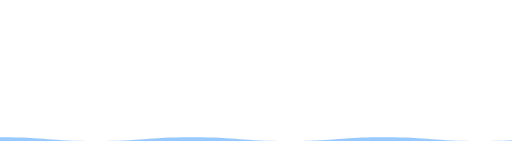
t = 0.00 s
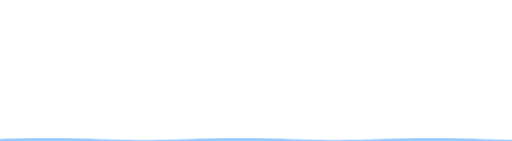
t = 0.63 s
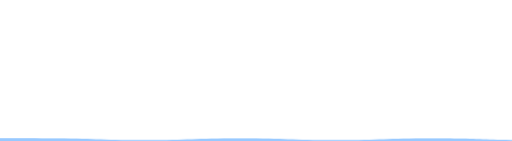
t = 1.88 s
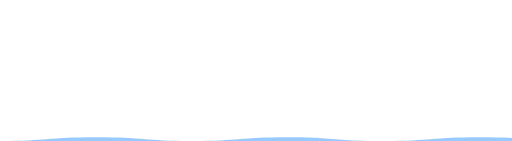
t = 2.50 s
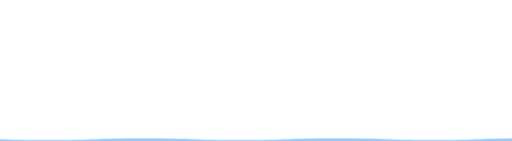
t = 3.13 s
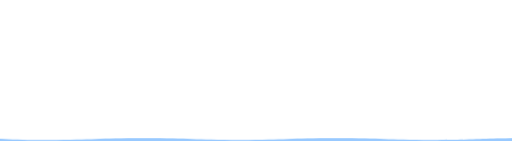
t = 4.38 s

The animated SVG that drew these frames (rendered in a browser with its animation timeline set to each time). Animation: 1 SMIL element (animate=1), 1 CSS @keyframes rule; one cycle of 5.00 s, repeats indefinitely.

<svg id="a5e600f0-3741-44a3-96c2-4ae8d7881b32" xmlns="http://www.w3.org/2000/svg" xmlns:xlink="http://www.w3.org/1999/xlink" viewBox="0 0 1280 351.81">
	<defs>
		<style>
			.fc241785-8aef-4db2-817c-4fd136c18874{fill:#fff;opacity:0;}
			.fe45eb60-054e-4d3b-ab1c-4ef45a463fa4{
				fill:#98C9FF;
				transform: scaleX(1.5);
				animation-name: swell;
				animation-duration: 2.5s;
				animation-fill-mode: forwards;
				animation-iteration-count: infinite;
				animation-timing-function: linear;
			}
			@keyframes swell {
				from { transform: scaleX(1.5) translateX(-25%); }
				to { transform:  scaleX(1.5) translateX(0%); }
			}

		</style>
	</defs>
	<rect class="fc241785-8aef-4db2-817c-4fd136c18874" width="1280" height="351.81"/>
	<path class="fe45eb60-054e-4d3b-ab1c-4ef45a463fa4" d="M1120,351.81c-80,0-80-9.44-160-9.44s-80,9.44-160,9.44-80-9.44-160-9.44-80,9.44-160,9.44-80-9.44-160-9.44-80,9.44-160,9.44-80-9.44-160-9.44v33H1280v-33C1200,342.37,1200,351.81,1120,351.81Z">
		<animate 
			dur="5s"
			repeatCount="indefinite"
			attributeName="d"
			values="
				M1120,351.81c-80,0-80-9.44-160-9.44s-80,9.44-160,9.44-80-9.44-160-9.44-80,9.44-160,9.44-80-9.44-160-9.44-80,9.44-160,9.44-80-9.44-160-9.44v33H1280v-33C1200,342.37,1200,351.81,1120,351.81Z;
				M1120,342.82c-80,0-80,9.34-160,9.34s-80-9.34-160-9.34-80,9.34-160,9.34-80-9.34-160-9.34-80,9.34-160,9.34-80-9.34-160-9.34-89.65.23-160,9.34v23.25H1280V352.16C1200,352.16,1200,342.82,1120,342.82Z;
				M1120,351.81c-80,0-80-9.44-160-9.44s-80,9.44-160,9.44-80-9.44-160-9.44-80,9.44-160,9.44-80-9.44-160-9.44-80,9.44-160,9.44-80-9.44-160-9.44v33H1280v-33C1200,342.37,1200,351.81,1120,351.81Z
			"/>
	</path>
</svg>
